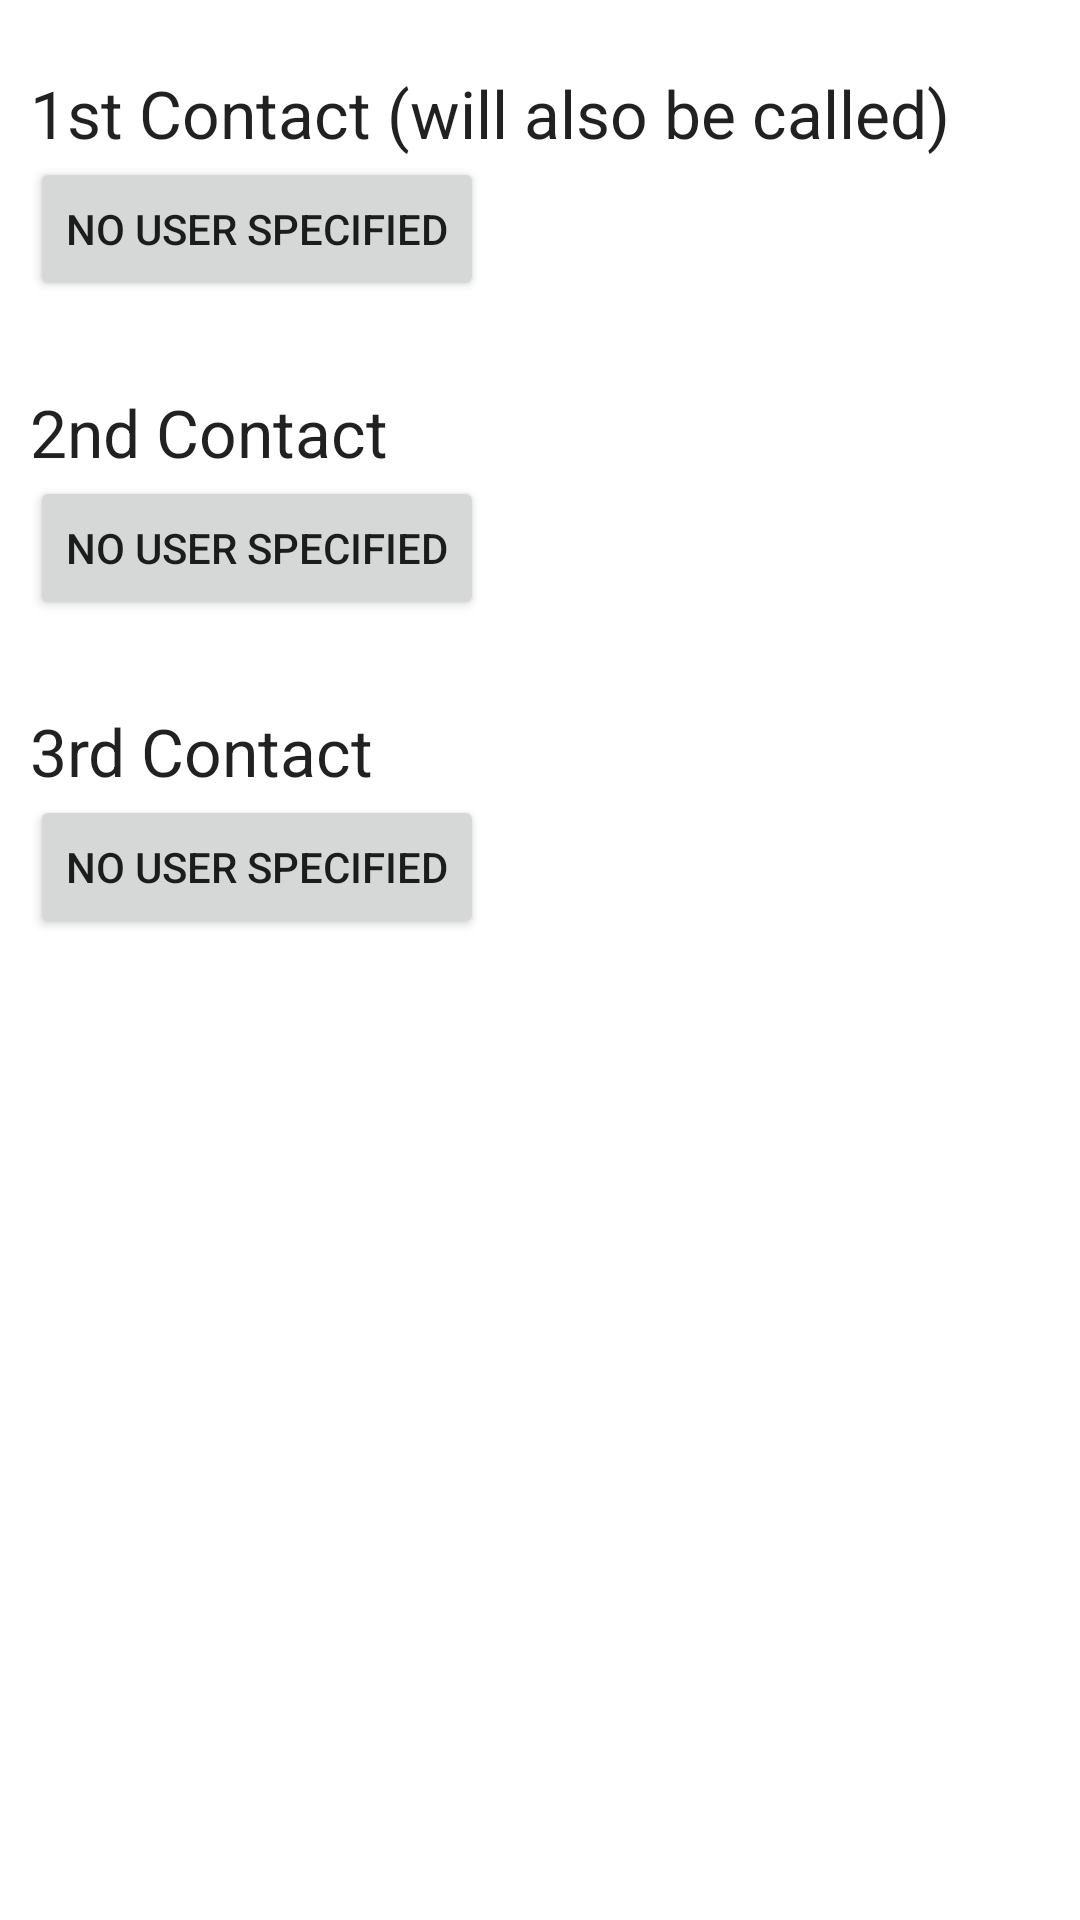

Here is an Android app screen rendered from its layout file. Give the layout XML and the strings, colors and styles it references.
<!-- AndroidManifest.xml: fallback theme Theme.MaterialComponents.DayNight.NoActionBar -->
<!-- res/layout/content_contact_manager.xml -->
<?xml version="1.0" encoding="utf-8"?>
<LinearLayout xmlns:android="http://schemas.android.com/apk/res/android"
    xmlns:app="http://schemas.android.com/apk/res-auto"
    android:orientation="vertical" android:layout_width="match_parent"
    android:layout_height="match_parent"
    app:layout_behavior="@string/appbar_scrolling_view_behavior"
    android:clipToPadding="false"
    android:paddingLeft="@dimen/appbar_padding_left">



    <TextView
        android:layout_width="wrap_content"
        android:layout_height="wrap_content"
        android:textAppearance="?android:attr/textAppearanceLarge"
        android:text="@string/first_contact_label"
        android:id="@+id/first_contact_label"
        android:layout_below="@+id/textView4"
        android:layout_alignParentStart="true"
        android:layout_marginTop="23dp" />

    <Button
        android:layout_width="wrap_content"
        android:layout_height="wrap_content"
        android:text="No user specified"
        android:id="@+id/first_contact_button" />

    <TextView
        android:layout_width="wrap_content"
        android:layout_height="wrap_content"
        android:textAppearance="?android:attr/textAppearanceLarge"
        android:text="@string/second_contact"
        android:id="@+id/second_contact_label"
        android:layout_below="@+id/phoneNumber1"
        android:layout_alignParentStart="true"
        android:layout_marginTop="29dp" />

    <Button
        android:layout_width="wrap_content"
        android:layout_height="wrap_content"
        android:text="No user specified"
        android:id="@+id/second_contact_button" />

    <TextView
        android:layout_width="wrap_content"
        android:layout_height="wrap_content"
        android:textAppearance="?android:attr/textAppearanceLarge"
        android:text="@string/third_contact"
        android:id="@+id/third_contact_label"
        android:layout_below="@+id/phoneNumber2"
        android:layout_alignParentStart="true"
        android:layout_marginTop="29dp"/>

    <Button
        android:layout_width="wrap_content"
        android:layout_height="wrap_content"
        android:text="No user specified"
        android:id="@+id/third_contact_button" />

</LinearLayout>
<!-- resources referenced by this layout -->
<resources>
  <dimen name="appbar_padding_left">10dp</dimen>
  <string name="first_contact_label">1st Contact (will also be called)</string>
  <string name="second_contact">2nd Contact</string>
  <string name="third_contact">3rd Contact</string>
</resources>
